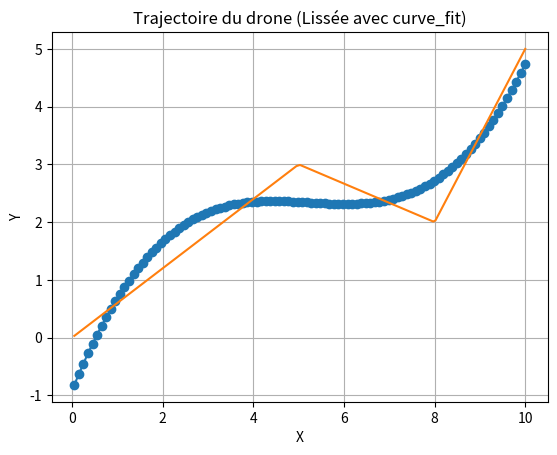

Write the Python code that produced this figure.
import math
import numpy as np
from scipy.optimize import curve_fit
import matplotlib.pyplot as plt


def calculer_distance(point1, point2):
    """
    Calcule la distance entre deux points en utilisant le théorème de Pythagore.
    Chaque point est une paire de coordonnées (x, y).
    """
    dx = point2[0] - point1[0]
    dy = point2[1] - point1[1]
    distance = math.sqrt(dx**2 + dy**2)
    return distance

def calculer_angle(point1, point2):
    """
    Calcule l'angle entre deux points par rapport à l'axe x positif.
    Chaque point est une paire de coordonnées (x, y).
    L'angle est retourné en radians.
    """
    dx = point2[0] - point1[0]
    dy = point2[1] - point1[1]
    angle = math.atan2(dy, dx)
    return angle
def polynomial_func(x, a, b, c, d):
    """
    Fonction polynomiale utilisée pour l'ajustement de courbe.
    x : variable indépendante
    a, b, c, d : coefficients du polynôme
    """
    return a * x**3 + b * x**2 + c * x + d


def calculer_points_intermediaires(point1, point2, resolution):
    """
    Calcule les points intermédiaires entre deux points en fonction d'une résolution donnée.
    Chaque point est une paire de coordonnées (x, y).
    La résolution détermine le nombre de points intermédiaires à générer.
    """
    distance = calculer_distance(point1, point2)
    angle = calculer_angle(point1, point2)
    pas = distance / (resolution + 1)
    points_intermediaires = []
    for i in range(1, resolution + 1):
        x = point1[0] + i * pas * math.cos(angle)
        y = point1[1] + i * pas * math.sin(angle)
        points_intermediaires.append((x, y))
    return points_intermediaires

def calculer_trajectoire(waypoints, resolution):
    """
    Calcule la trajectoire du drone en utilisant une liste de waypoints (points clés de repère).
    Chaque waypoint est une paire de coordonnées (x, y).
    La trajectoire est une liste de points (x, y) formant une séquence de déplacements linéaires.
    La résolution détermine le nombre de points intermédiaires à générer entre chaque paire de waypoints.
    """
    trajectoire = []
    for i in range(len(waypoints)-1):
        point_actuel = waypoints[i]
        point_suivant = waypoints[i+1]
        points_intermediaires = calculer_points_intermediaires(point_actuel, point_suivant, resolution)
        trajectoire.extend(points_intermediaires)
    trajectoire.append(waypoints[-1])  # Ajouter le dernier waypoint à la trajectoire
    return trajectoire

waypoints = [(0, 0), (5, 3), (8, 2), (10, 5)]
resolution = 100  # Ajustez la résolution selon vos besoins
trajectoire = calculer_trajectoire(waypoints, resolution)


# Extraction des coordonnées x et y de la trajectoire
x_coords = np.array([point[0] for point in trajectoire])
y_coords = np.array([point[1] for point in trajectoire])

# Ajustement de courbe
initial_guess = [100, 100, 100, 100]  # Estimation initiale des coefficients
coeffs, _ = curve_fit(polynomial_func, x_coords, y_coords, p0=initial_guess)

#Trajectoire brute


# Génération de la trajectoire ajustée
x_interp = np.linspace(min(x_coords), max(x_coords), resolution)
y_interp = polynomial_func(x_interp, *coeffs)

# Tracé de la trajectoire
plt.plot(x_interp, y_interp, marker='o')
plt.plot(x_coords,y_coords)
plt.xlabel('X')
plt.ylabel('Y')
plt.title('Trajectoire du drone (Lissée avec curve_fit)')
plt.grid(True)
plt.show()